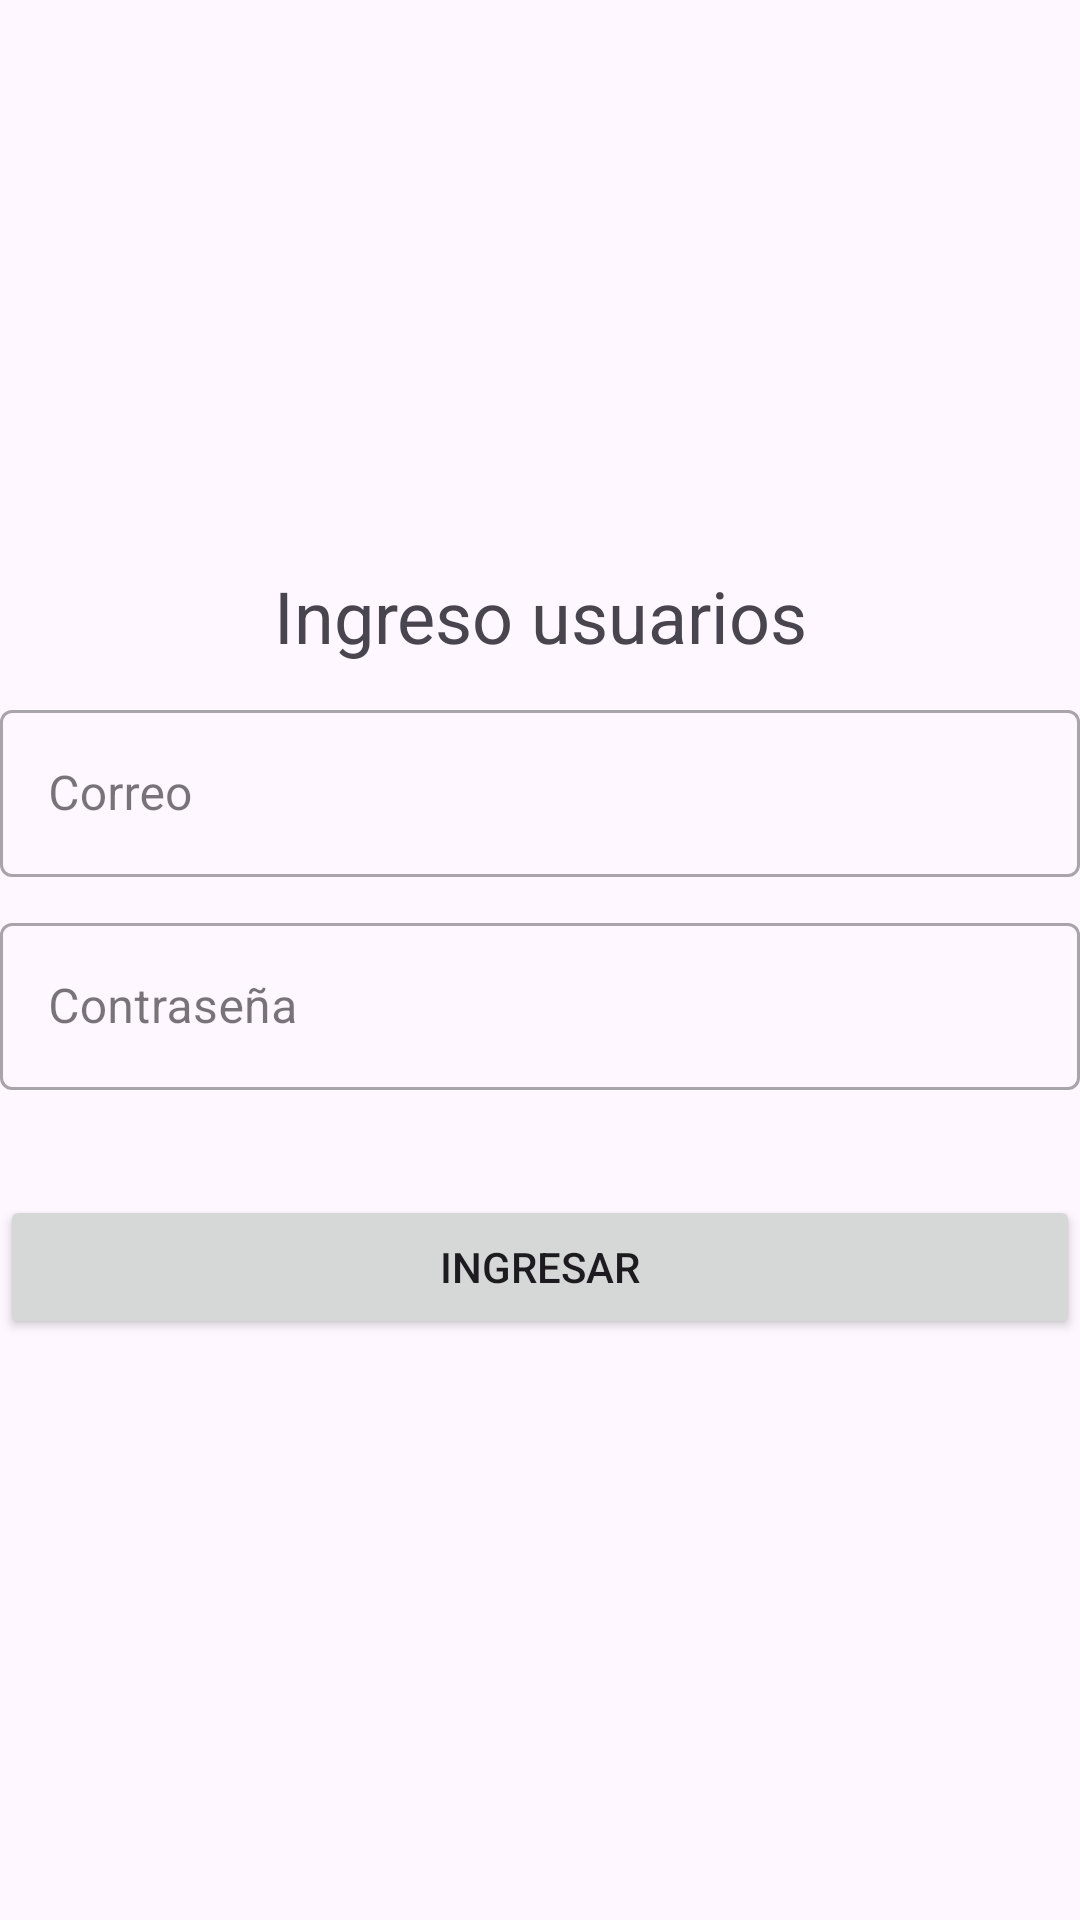

Reconstruct the res/layout file that produces this screen, plus the resources it refers to.
<!-- AndroidManifest.xml: application theme Theme.Sca_app_v1 -->
<!-- res/layout/login.xml -->
<?xml version="1.0" encoding="utf-8"?>
<LinearLayout xmlns:android="http://schemas.android.com/apk/res/android"
    xmlns:app="http://schemas.android.com/apk/res-auto"
    xmlns:tools="http://schemas.android.com/tools"
    android:id="@+id/layout_login"
    android:layout_width="match_parent"
    android:layout_height="match_parent"
    android:layout_marginLeft="20dp"
    android:layout_marginTop="100dp"
    android:layout_marginRight="20dp"
    android:orientation="vertical"
    android:visibility="visible">

    <ImageView
        android:id="@+id/logo_sca_login"
        android:layout_width="match_parent"
        android:layout_height="169dp"
        android:paddingLeft="0dp"
        android:paddingTop="0dp"
        android:paddingRight="0dp"
        app:srcCompat="@drawable/sca_logo_1" />

    <TextView
        android:id="@+id/texto_login"
        android:layout_width="match_parent"
        android:layout_height="wrap_content"
        android:layout_marginTop="20dp"
        android:layout_marginBottom="10dp"
        android:gravity="center"
        android:text="Ingreso usuarios"
        android:textFontWeight="10"
        android:textSize="24sp" />

    <com.google.android.material.textfield.TextInputLayout
        android:id="@+id/correo_user"
        style="@style/Widget.MaterialComponents.TextInputLayout.OutlinedBox"
        android:layout_width="match_parent"
        android:layout_height="wrap_content"
        android:layout_marginBottom="10dp"
        android:ems="10"
        android:hint="Correo"
        android:textColor="#000000">

        <com.google.android.material.textfield.TextInputEditText
            android:layout_width="match_parent"
            android:layout_height="wrap_content"
            android:imeOptions="actionNext"
            android:singleLine="true"/>

    </com.google.android.material.textfield.TextInputLayout>

    <com.google.android.material.textfield.TextInputLayout
        android:id="@+id/pass_user"
        style="@style/Widget.MaterialComponents.TextInputLayout.OutlinedBox"
        android:layout_width="match_parent"
        android:layout_height="wrap_content"
        android:layout_marginBottom="10dp"
        android:inputType="textPassword"
        android:ems="10"
        android:hint="Contraseña"
        android:textColor="#000000">

        <com.google.android.material.textfield.TextInputEditText
            android:layout_width="match_parent"
            android:layout_height="wrap_content"
            android:imeOptions="actionDone"
            android:inputType="textPassword"
            android:singleLine="true"/>

    </com.google.android.material.textfield.TextInputLayout>

    <Button
        android:id="@+id/buttonLogin"
        android:layout_width="match_parent"
        android:layout_height="wrap_content"
        android:layout_marginTop="25dp"
        android:text="Ingresar" />

</LinearLayout>
<!-- resources referenced by this layout -->
<resources>
  <style name="Theme.Sca_app_v1" parent="Theme.Material3.DayNight.NoActionBar">
          
          <item name="colorPrimary">@color/purple_500</item>
          <item name="colorPrimaryVariant">@color/purple_700</item>
          <item name="colorOnPrimary">@color/white</item>
          
          <item name="colorSecondary">@color/teal_200</item>
          <item name="colorSecondaryVariant">@color/teal_700</item>
          <item name="colorOnSecondary">@color/black</item>
          
          <item name="android:statusBarColor">?attr/colorPrimaryVariant</item>
          
      </style>
  <color name="purple_500">#107acc</color>
  <color name="purple_700">#107acc</color>
  <color name="white">#FFFFFFFF</color>
  <color name="teal_200">#107acc</color>
  <color name="teal_700">#107acc</color>
  <color name="black">#FF000000</color>
</resources>
